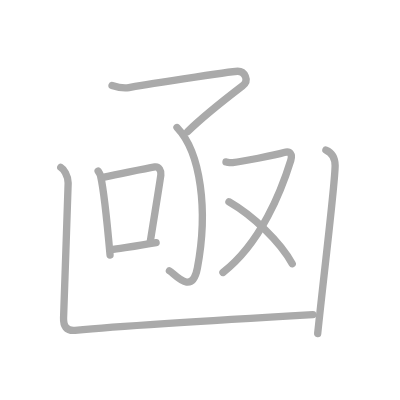
t = 0.00 s
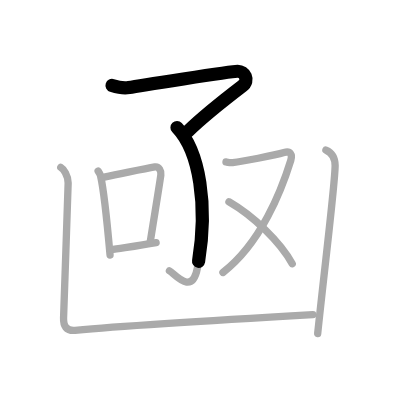
t = 1.75 s
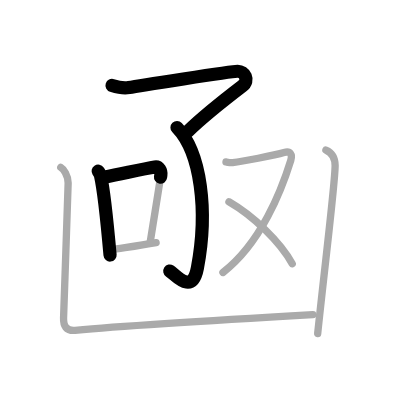
t = 3.50 s
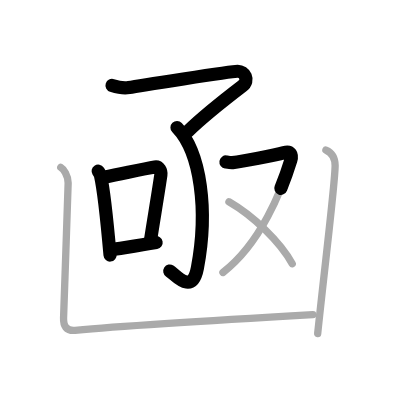
t = 5.50 s
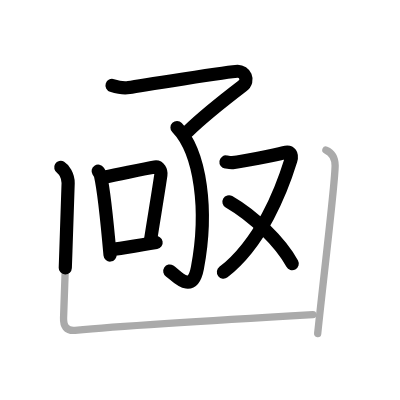
t = 7.25 s
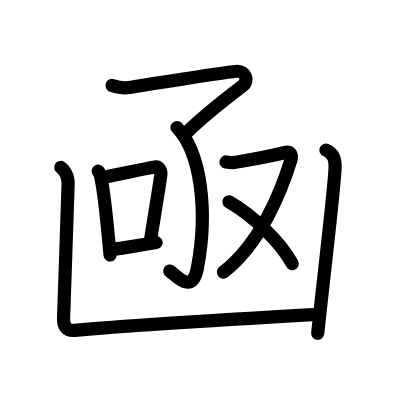
t = 9.00 s

The animated SVG that drew these frames (rendered in a browser with its animation timeline set to each time). Animation: 9 SMIL elements (animate=9); one cycle of 9.00 s.

<?xml version="1.0" standalone="no"?>
<!DOCTYPE svg PUBLIC "-//W3C//DTD SVG 1.1//EN"   "http://www.w3.org/Graphics/SVG/1.1/DTD/svg11.dtd">
<svg width="400px" height="400px"  version="1.1" xmlns="http://www.w3.org/2000/svg">
  <defs>
    <marker id="Triangle" viewBox="0 0 10 10" refX="0" refY="5" markerUnits="strokeWidth" markerWidth="3" style="stroke-opacity:0%;fill:#aaaaaa;" markerHeight="2" orient="auto">
      <path d="M 0 0 L 10 5 L 0 10 z" />
    </marker>
    
    <marker id="Arrow" viewBox="0 0 10 10" refX="5" refY="5" markerUnits="strokeWidth" markerWidth="1.8" style="stroke-opacity:0%;fill:#770000;" markerHeight="2" orient="auto">
      <path d="M 0 4 L 6 4 L 4 1 L 10 5 L 4 9 L 6 6 L 0 6 z" />
        <circle cx="5" cy="5" r="5" />
      </marker>
    
    <marker id="TriangleRed" viewBox="0 0 10 10" refX="0" refY="5" markerUnits="strokeWidth" markerWidth="3" style="stroke-opacity:0%;fill:#CC0000;" markerHeight="2" orient="auto">
      <path d="M 0 0 L 10 5 L 0 10 z" />
    </marker>
    
    <marker id="ArrowRed" viewBox="0 0 10 10" refX="5" refY="5" markerUnits="strokeWidth" markerWidth="1.8" style="stroke-opacity:0%;fill:#CC0000;" markerHeight="2" orient="auto">
      <path d="M 0 4 L 6 4 L 4 1 L 10 5 L 4 9 L 6 6 L 0 6 z" />
        <circle cx="5" cy="5" r="5" />
      </marker>
    
  </defs>
  
  <path style="fill:#ffffff; fill-opacity:100%; fill-rule:evenodd; stroke-width:0;" d="M 0 0 L 400px 0 L 400px 400px L 0 400px L 0 0" />

  <g transform="scale(3.6697247706422 3.6697247706422)">
<path style="fill:none; fill-opacity:0%; fill-rule:evenodd; stroke:#aaaaaa; stroke-opacity:100%; stroke-width: 1.5pt; stroke-linejoin:round; stroke-linecap:round;" d="M30.53 23.29c1.05 0.34 3.02 0.89 4.6 0.58c1.92-0.37 27.8-4.45 29.63-4.45c1.83 0 3.37 2.41 1.28 4.01c-3.67 2.81-10.53 8.15-14.91 12.42"></path>
<path style="fill:none; fill-opacity:0%; fill-rule:evenodd; stroke:#aaaaaa; stroke-opacity:100%; stroke-width: 1.5pt; stroke-linejoin:round; stroke-linecap:round;" d="M48.23 34.75c6.52 6.81 8.52 22.59 5.56 38.28c-1.46 7.73-6.18 1.57-7.62 0.78"></path>
<path style="fill:none; fill-opacity:0%; fill-rule:evenodd; stroke:#aaaaaa; stroke-opacity:100%; stroke-width: 1.5pt; stroke-linejoin:round; stroke-linecap:round;" d="M26.75 46.64c0.26 0.39 0.53 0.72 0.64 1.21c0.9 3.9 1.98 14.65 2.6 21.65"></path>
<path style="fill:none; fill-opacity:0%; fill-rule:evenodd; stroke:#aaaaaa; stroke-opacity:100%; stroke-width: 1.5pt; stroke-linejoin:round; stroke-linecap:round;" d="M28.37 48.28C34.75 47 39.17 46 42.21 45.49c1.11-0.19 1.78 1.11 1.62 2.21c-0.66 4.55-1.93 12.05-2.91 18.35"></path>
<path style="fill:none; fill-opacity:0%; fill-rule:evenodd; stroke:#aaaaaa; stroke-opacity:100%; stroke-width: 1.5pt; stroke-linejoin:round; stroke-linecap:round;" d="M30.11 68.08c3.58-0.58 7.51-1.08 12.43-1.97"></path>
<path style="fill:none; fill-opacity:0%; fill-rule:evenodd; stroke:#aaaaaa; stroke-opacity:100%; stroke-width: 1.5pt; stroke-linejoin:round; stroke-linecap:round;" d="M61.58 44.14c0.2 0.03 1.25 0.25 1.81 0.18c2.5-0.32 11.39-1.95 14-2.74c1.8-0.55 2.31 0.62 1.85 2.11c-2.52 8.13-8.11 22.55-18.49 30.56"></path>
<path style="fill:none; fill-opacity:0%; fill-rule:evenodd; stroke:#aaaaaa; stroke-opacity:100%; stroke-width: 1.5pt; stroke-linejoin:round; stroke-linecap:round;" d="M62.39 54.99c6.62 3.83 13.98 10.87 17.24 16.86"></path>
<path style="fill:none; fill-opacity:0%; fill-rule:evenodd; stroke:#aaaaaa; stroke-opacity:100%; stroke-width: 1.5pt; stroke-linejoin:round; stroke-linecap:round;" d="M16.56 45.63c0.76 0.45 2.01 2.12 2.01 4.25c0 0.91-1.18 34.63-1.25 36.75s0.68 3.62 3.15 3.39c13.75-1.26 56.9-3.82 64.77-4.27"></path>
<path style="fill:none; fill-opacity:0%; fill-rule:evenodd; stroke:#aaaaaa; stroke-opacity:100%; stroke-width: 1.5pt; stroke-linejoin:round; stroke-linecap:round;" d="M88.81 40.88c1.44 0.62 2.51 1.87 2.51 4.25c0 4.79-2.57 25.12-4.75 45.75"></path>

<path style="fill:none; fill-opacity:0%; fill-rule:evenodd; stroke:#000000; stroke-opacity:100%; stroke-width: 2.7pt; stroke-linejoin:round; stroke-linecap:round;" d="M30.53 23.29c1.05 0.34 3.02 0.89 4.6 0.58c1.92-0.37 27.8-4.45 29.63-4.45c1.83 0 3.37 2.41 1.28 4.01c-3.67 2.81-10.53 8.15-14.91 12.42" pathLength="100" stroke-dashoffset="100" stroke-dasharray="100 105"><animate id="dashAnim1" attributeName="stroke-dashoffset" from="100" to="0" dur="1s" calcMode="linear" fill="freeze"/></path>
<path style="fill:none; fill-opacity:0%; fill-rule:evenodd; stroke:#000000; stroke-opacity:100%; stroke-width: 2.7pt; stroke-linejoin:round; stroke-linecap:round;" d="M48.23 34.75c6.52 6.81 8.52 22.59 5.56 38.28c-1.46 7.73-6.18 1.57-7.62 0.78" pathLength="100" stroke-dashoffset="100" stroke-dasharray="100 105"><animate id="dashAnim2" attributeName="stroke-dashoffset" from="100" to="0" dur="1s" calcMode="linear" begin="dashAnim1.end" fill="freeze"/></path>
<path style="fill:none; fill-opacity:0%; fill-rule:evenodd; stroke:#000000; stroke-opacity:100%; stroke-width: 2.7pt; stroke-linejoin:round; stroke-linecap:round;" d="M26.75 46.64c0.26 0.39 0.53 0.72 0.64 1.21c0.9 3.9 1.98 14.65 2.6 21.65" pathLength="100" stroke-dashoffset="100" stroke-dasharray="100 105"><animate id="dashAnim3" attributeName="stroke-dashoffset" from="100" to="0" dur="1s" calcMode="linear" begin="dashAnim2.end" fill="freeze"/></path>
<path style="fill:none; fill-opacity:0%; fill-rule:evenodd; stroke:#000000; stroke-opacity:100%; stroke-width: 2.7pt; stroke-linejoin:round; stroke-linecap:round;" d="M28.37 48.28C34.75 47 39.17 46 42.21 45.49c1.11-0.19 1.78 1.11 1.62 2.21c-0.66 4.55-1.93 12.05-2.91 18.35" pathLength="100" stroke-dashoffset="100" stroke-dasharray="100 105"><animate id="dashAnim4" attributeName="stroke-dashoffset" from="100" to="0" dur="1s" calcMode="linear" begin="dashAnim3.end" fill="freeze"/></path>
<path style="fill:none; fill-opacity:0%; fill-rule:evenodd; stroke:#000000; stroke-opacity:100%; stroke-width: 2.7pt; stroke-linejoin:round; stroke-linecap:round;" d="M30.11 68.08c3.58-0.58 7.51-1.08 12.43-1.97" pathLength="100" stroke-dashoffset="100" stroke-dasharray="100 105"><animate id="dashAnim5" attributeName="stroke-dashoffset" from="100" to="0" dur="1s" calcMode="linear" begin="dashAnim4.end" fill="freeze"/></path>
<path style="fill:none; fill-opacity:0%; fill-rule:evenodd; stroke:#000000; stroke-opacity:100%; stroke-width: 2.7pt; stroke-linejoin:round; stroke-linecap:round;" d="M61.58 44.14c0.2 0.03 1.25 0.25 1.81 0.18c2.5-0.32 11.39-1.95 14-2.74c1.8-0.55 2.31 0.62 1.85 2.11c-2.52 8.13-8.11 22.55-18.49 30.56" pathLength="100" stroke-dashoffset="100" stroke-dasharray="100 105"><animate id="dashAnim6" attributeName="stroke-dashoffset" from="100" to="0" dur="1s" calcMode="linear" begin="dashAnim5.end" fill="freeze"/></path>
<path style="fill:none; fill-opacity:0%; fill-rule:evenodd; stroke:#000000; stroke-opacity:100%; stroke-width: 2.7pt; stroke-linejoin:round; stroke-linecap:round;" d="M62.39 54.99c6.62 3.83 13.98 10.87 17.24 16.86" pathLength="100" stroke-dashoffset="100" stroke-dasharray="100 105"><animate id="dashAnim7" attributeName="stroke-dashoffset" from="100" to="0" dur="1s" calcMode="linear" begin="dashAnim6.end" fill="freeze"/></path>
<path style="fill:none; fill-opacity:0%; fill-rule:evenodd; stroke:#000000; stroke-opacity:100%; stroke-width: 2.7pt; stroke-linejoin:round; stroke-linecap:round;" d="M16.56 45.63c0.76 0.45 2.01 2.12 2.01 4.25c0 0.91-1.18 34.63-1.25 36.75s0.68 3.62 3.15 3.39c13.75-1.26 56.9-3.82 64.77-4.27" pathLength="100" stroke-dashoffset="100" stroke-dasharray="100 105"><animate id="dashAnim8" attributeName="stroke-dashoffset" from="100" to="0" dur="1s" calcMode="linear" begin="dashAnim7.end" fill="freeze"/></path>
<path style="fill:none; fill-opacity:0%; fill-rule:evenodd; stroke:#000000; stroke-opacity:100%; stroke-width: 2.7pt; stroke-linejoin:round; stroke-linecap:round;" d="M88.81 40.88c1.44 0.62 2.51 1.87 2.51 4.25c0 4.79-2.57 25.12-4.75 45.75" pathLength="100" stroke-dashoffset="100" stroke-dasharray="100 105"><animate id="dashAnim9" attributeName="stroke-dashoffset" from="100" to="0" dur="1s" calcMode="linear" begin="dashAnim8.end" fill="freeze"/></path>

</g>

</svg>  
          
